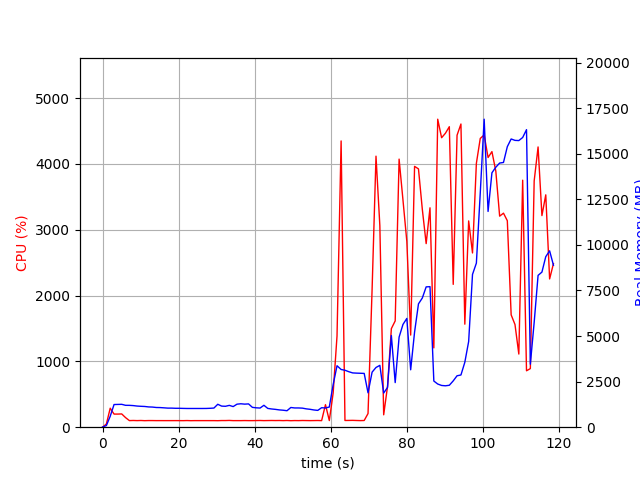

The table this chart was drawn from, first rows:
elapsed_time, nproc, cpu, mem_real, mem_virtual
3.719329833984375e-05, 1, 0.0, 10.13, 3186
1.008, 1, 48.6, 89.08, 767.2
2.016, 1, 288.6, 600.7, 4757
3.025, 1, 199.2, 1243, 5419
4.033, 1, 199.4, 1249, 5419
5.041, 1, 201.5, 1255, 5447
6.049, 1, 145.8, 1200, 5447
7.056, 1, 100.2, 1199, 5447
8.065, 1, 102.1, 1185, 5447
9.074, 1, 100.1, 1160, 5447
10.08, 1, 101.9, 1146, 5447
11.09, 1, 99.1, 1137, 5447
12.11, 1, 100.9, 1113, 5447
13.12, 1, 100.8, 1104, 5447
14.13, 1, 99.9, 1081, 5447
15.14, 1, 100.1, 1077, 5447
16.15, 1, 99.9, 1062, 5447
17.16, 1, 99.9, 1047, 5447
18.17, 1, 100.0, 1047, 5447
19.18, 1, 100.1, 1037, 5447
20.19, 1, 99.9, 1037, 5447
21.2, 1, 99.5, 1031, 5447
22.21, 1, 101.0, 1027, 5447
23.22, 1, 99.1, 1027, 5447
24.23, 1, 100.0, 1027, 5447
25.24, 1, 99.9, 1027, 5447
26.25, 1, 100.0, 1027, 5447
27.26, 1, 100.0, 1029, 5447
28.28, 1, 99.9, 1037, 5447
29.29, 1, 99.9, 1051, 5447
30.3, 1, 98.9, 1258, 5607
31.31, 1, 101.0, 1157, 5799
32.32, 1, 100.9, 1147, 5799
33.33, 1, 102.8, 1197, 5799
34.34, 1, 99.8, 1131, 5799
35.35, 1, 99.9, 1263, 5799
36.36, 1, 99.8, 1285, 5799
37.38, 1, 100.9, 1265, 5799
38.39, 1, 99.9, 1278, 5799
39.4, 1, 99.8, 1089, 5799
40.41, 1, 100.8, 1063, 5799
41.42, 1, 101.9, 1051, 5799
42.43, 1, 99.9, 1202, 5799
43.44, 1, 101.0, 1031, 5799
44.45, 1, 101.9, 999.7, 5799
45.46, 1, 100.9, 978, 5799
46.47, 1, 101.8, 948.7, 5799
47.49, 1, 99.9, 931.1, 5799
48.5, 1, 101.9, 903.9, 5799
49.51, 1, 98.9, 1081, 5799
50.52, 1, 100.8, 1056, 5799
51.53, 1, 99.9, 1056, 5799
52.54, 1, 101.8, 1046, 5799
53.55, 1, 100.9, 1007, 5799
54.57, 1, 99.9, 981.3, 5799
55.58, 1, 100.8, 945.4, 5799
56.59, 1, 101.8, 922, 5799
57.6, 1, 99.8, 1069, 5799
58.61, 1, 341.9, 1054, 5931
59.63, 1, 100.7, 1108, 5964
... 58 more rows
